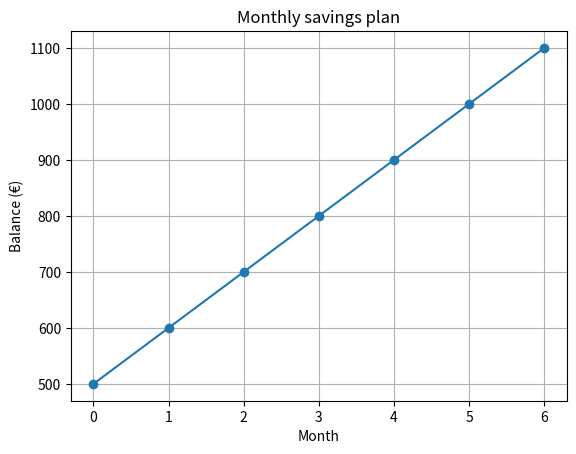
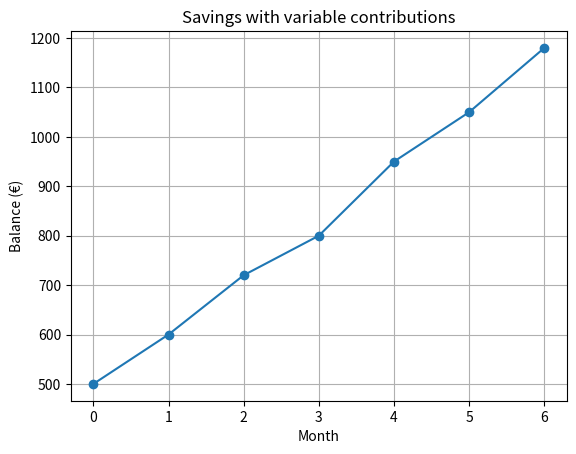

Write Python code to recreate these figures, in order.
monthly_contributions = [100, 120, 80, 150]

print(monthly_contributions)
print("Number of contributions:", len(monthly_contributions))
print("First contribution:", monthly_contributions[0])
print("Fourth contribution:", monthly_contributions[3])

for contribution in monthly_contributions:
    print("Contribution:", contribution)

print("The loop has finished.")

print("range(4):")
for number in range(4):
    print(number)

print("range(1, 5):")
for number in range(1, 5):
    print(number)

print("range(2, 9, 2):")
for number in range(2, 9, 2):
    print(number)

initial_balance = 500
monthly_contribution = 100
number_of_months = 6
balance = initial_balance

for month in range(1, number_of_months + 1):
    balance = balance + monthly_contribution
    print("Month", month, "-> balance:", balance)

print("Final balance:", balance)

month_numbers = []
balances = []
balance = initial_balance

month_numbers.append(0)
balances.append(balance)

for month in range(1, number_of_months + 1):
    balance = balance + monthly_contribution
    month_numbers.append(month)
    balances.append(balance)

print("Months:", month_numbers)
print("Balances:", balances)

for index in range(len(balances)):
    print("Position", index, "-> month", month_numbers[index], "-> balance", balances[index])

target_balance = 900
target_indices = []

for index in range(len(balances)):
    if balances[index] >= target_balance:
        target_indices.append(index)

print("Indices at or above the target:", target_indices)

if len(target_indices) > 0:
    first_target_index = target_indices[0]
    print("Target first reached in month:", month_numbers[first_target_index])
else:
    print("The target is not reached in this period.")

import matplotlib.pyplot as plt

plt.plot(month_numbers, balances, marker="o")
plt.xlabel("Month")
plt.ylabel("Balance (€)")
plt.title("Monthly savings plan")
plt.grid(True)
plt.show()

planned_contributions = [100, 120, 80, 150, 100, 130]
variable_balances = [initial_balance]
balance = initial_balance

for contribution in planned_contributions:
    balance = balance + contribution
    variable_balances.append(balance)

variable_months = []
for month in range(len(variable_balances)):
    variable_months.append(month)

print("Balances with a variable plan:", variable_balances)

plt.plot(variable_months, variable_balances, marker="o")
plt.xlabel("Month")
plt.ylabel("Balance (€)")
plt.title("Savings with variable contributions")
plt.grid(True)
plt.show()
